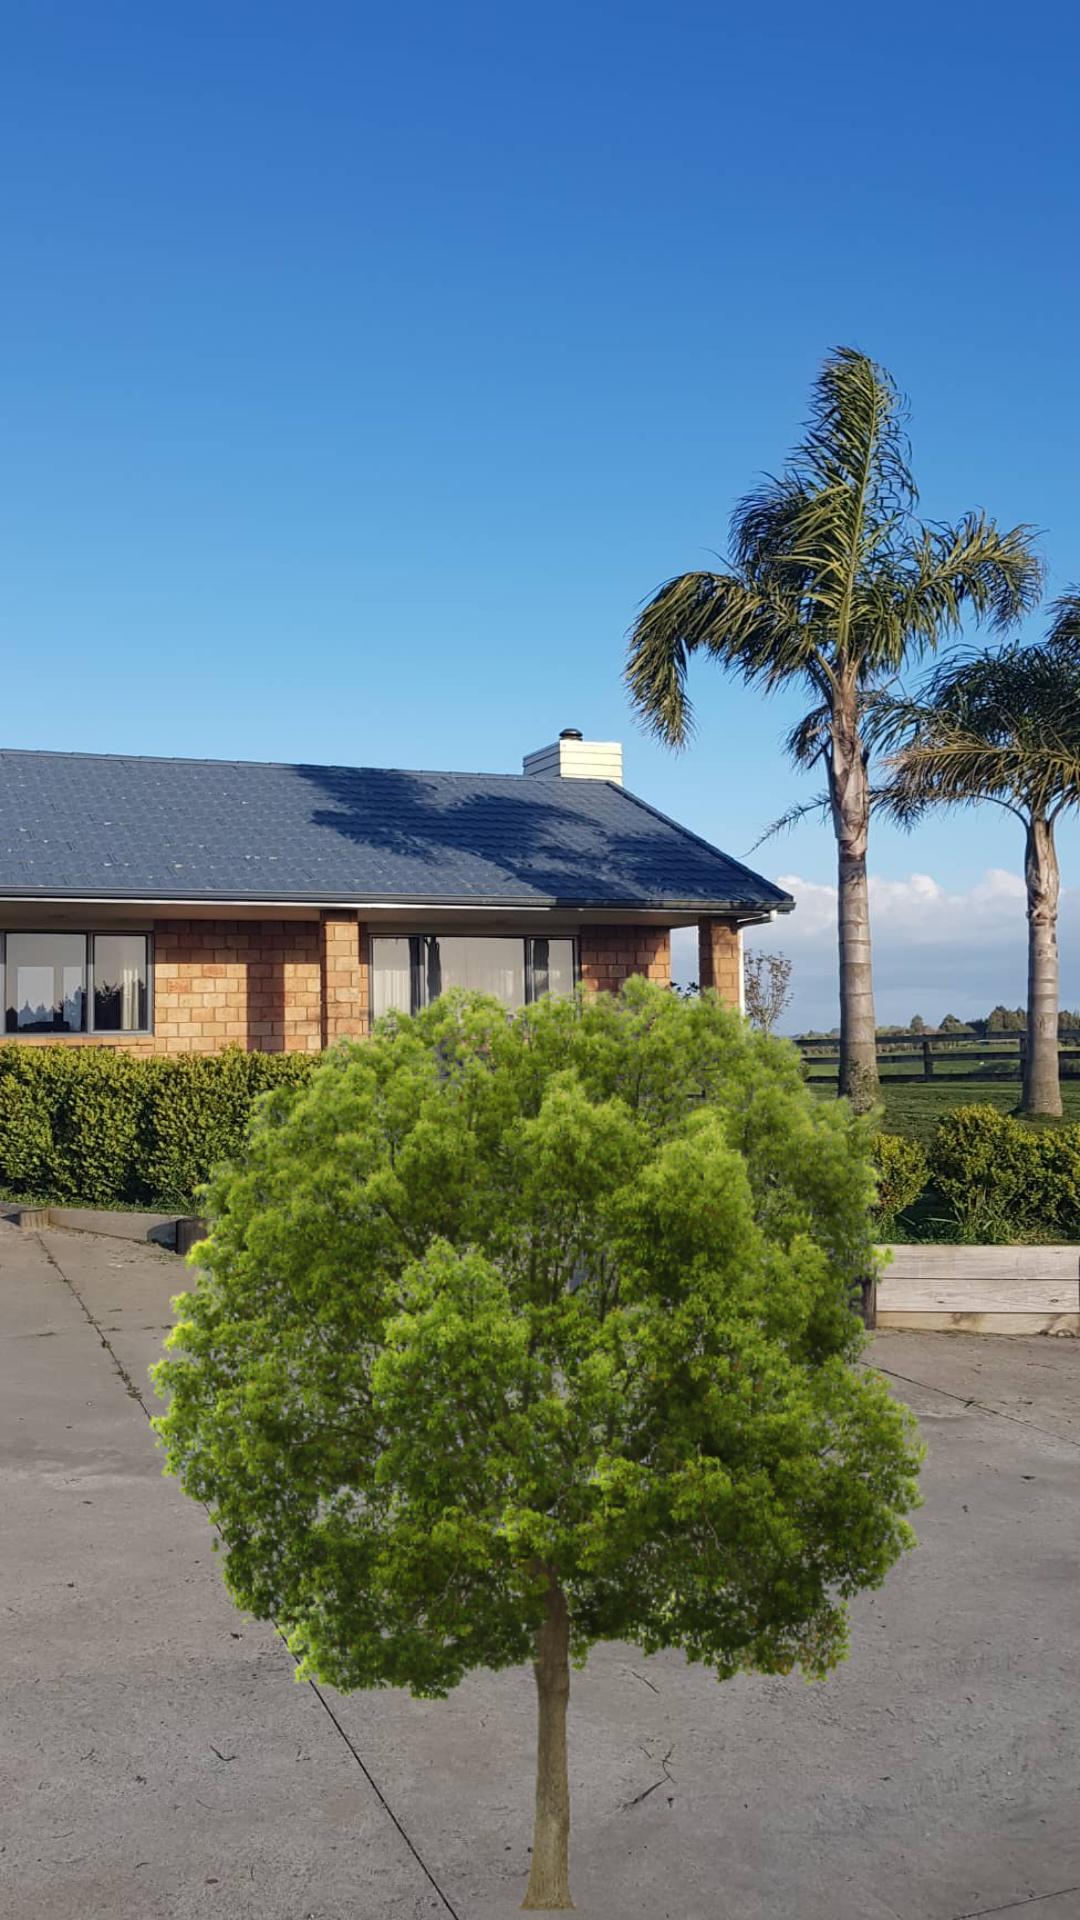

Produce the Android XML layout that renders to this screen, including the resource entries it uses.
<!-- AndroidManifest.xml: application theme AppTheme -->
<!-- res/layout/activity_image_drag.xml -->
<RelativeLayout xmlns:android="http://schemas.android.com/apk/res/android"
    xmlns:tools="http://schemas.android.com/tools"
    android:id="@+id/image_example"
    android:layout_width="match_parent"
    android:layout_height="match_parent"
    android:background="@drawable/ic_home_image" >

    <ImageView
        android:id="@+id/image_view_drag"
        android:layout_width="282dp"
        android:layout_height="318dp"
        android:layout_alignParentBottom="true"
        android:layout_centerHorizontal="true"
        android:src="@drawable/tree_launcher" />

</RelativeLayout>
<!-- resources referenced by this layout -->
<resources>
  <!-- drawable ic_home_image: jpg bitmap (drawable, 181324 bytes) -->
  <!-- drawable tree_launcher: png bitmap (drawable, 365647 bytes) -->
  <style name="AppTheme" parent="Theme.AppCompat.Light.DarkActionBar">
  
          <item name="colorPrimary">@color/colorPrimary</item>
          <item name="colorPrimaryDark">@color/colorPrimaryDark</item>
          <item name="colorAccent">@color/colorAccent</item>
      </style>
  <color name="colorPrimary">#90C742</color>
  <color name="colorPrimaryDark">#000</color>
  <color name="colorAccent">#0D6DC1</color>
</resources>
